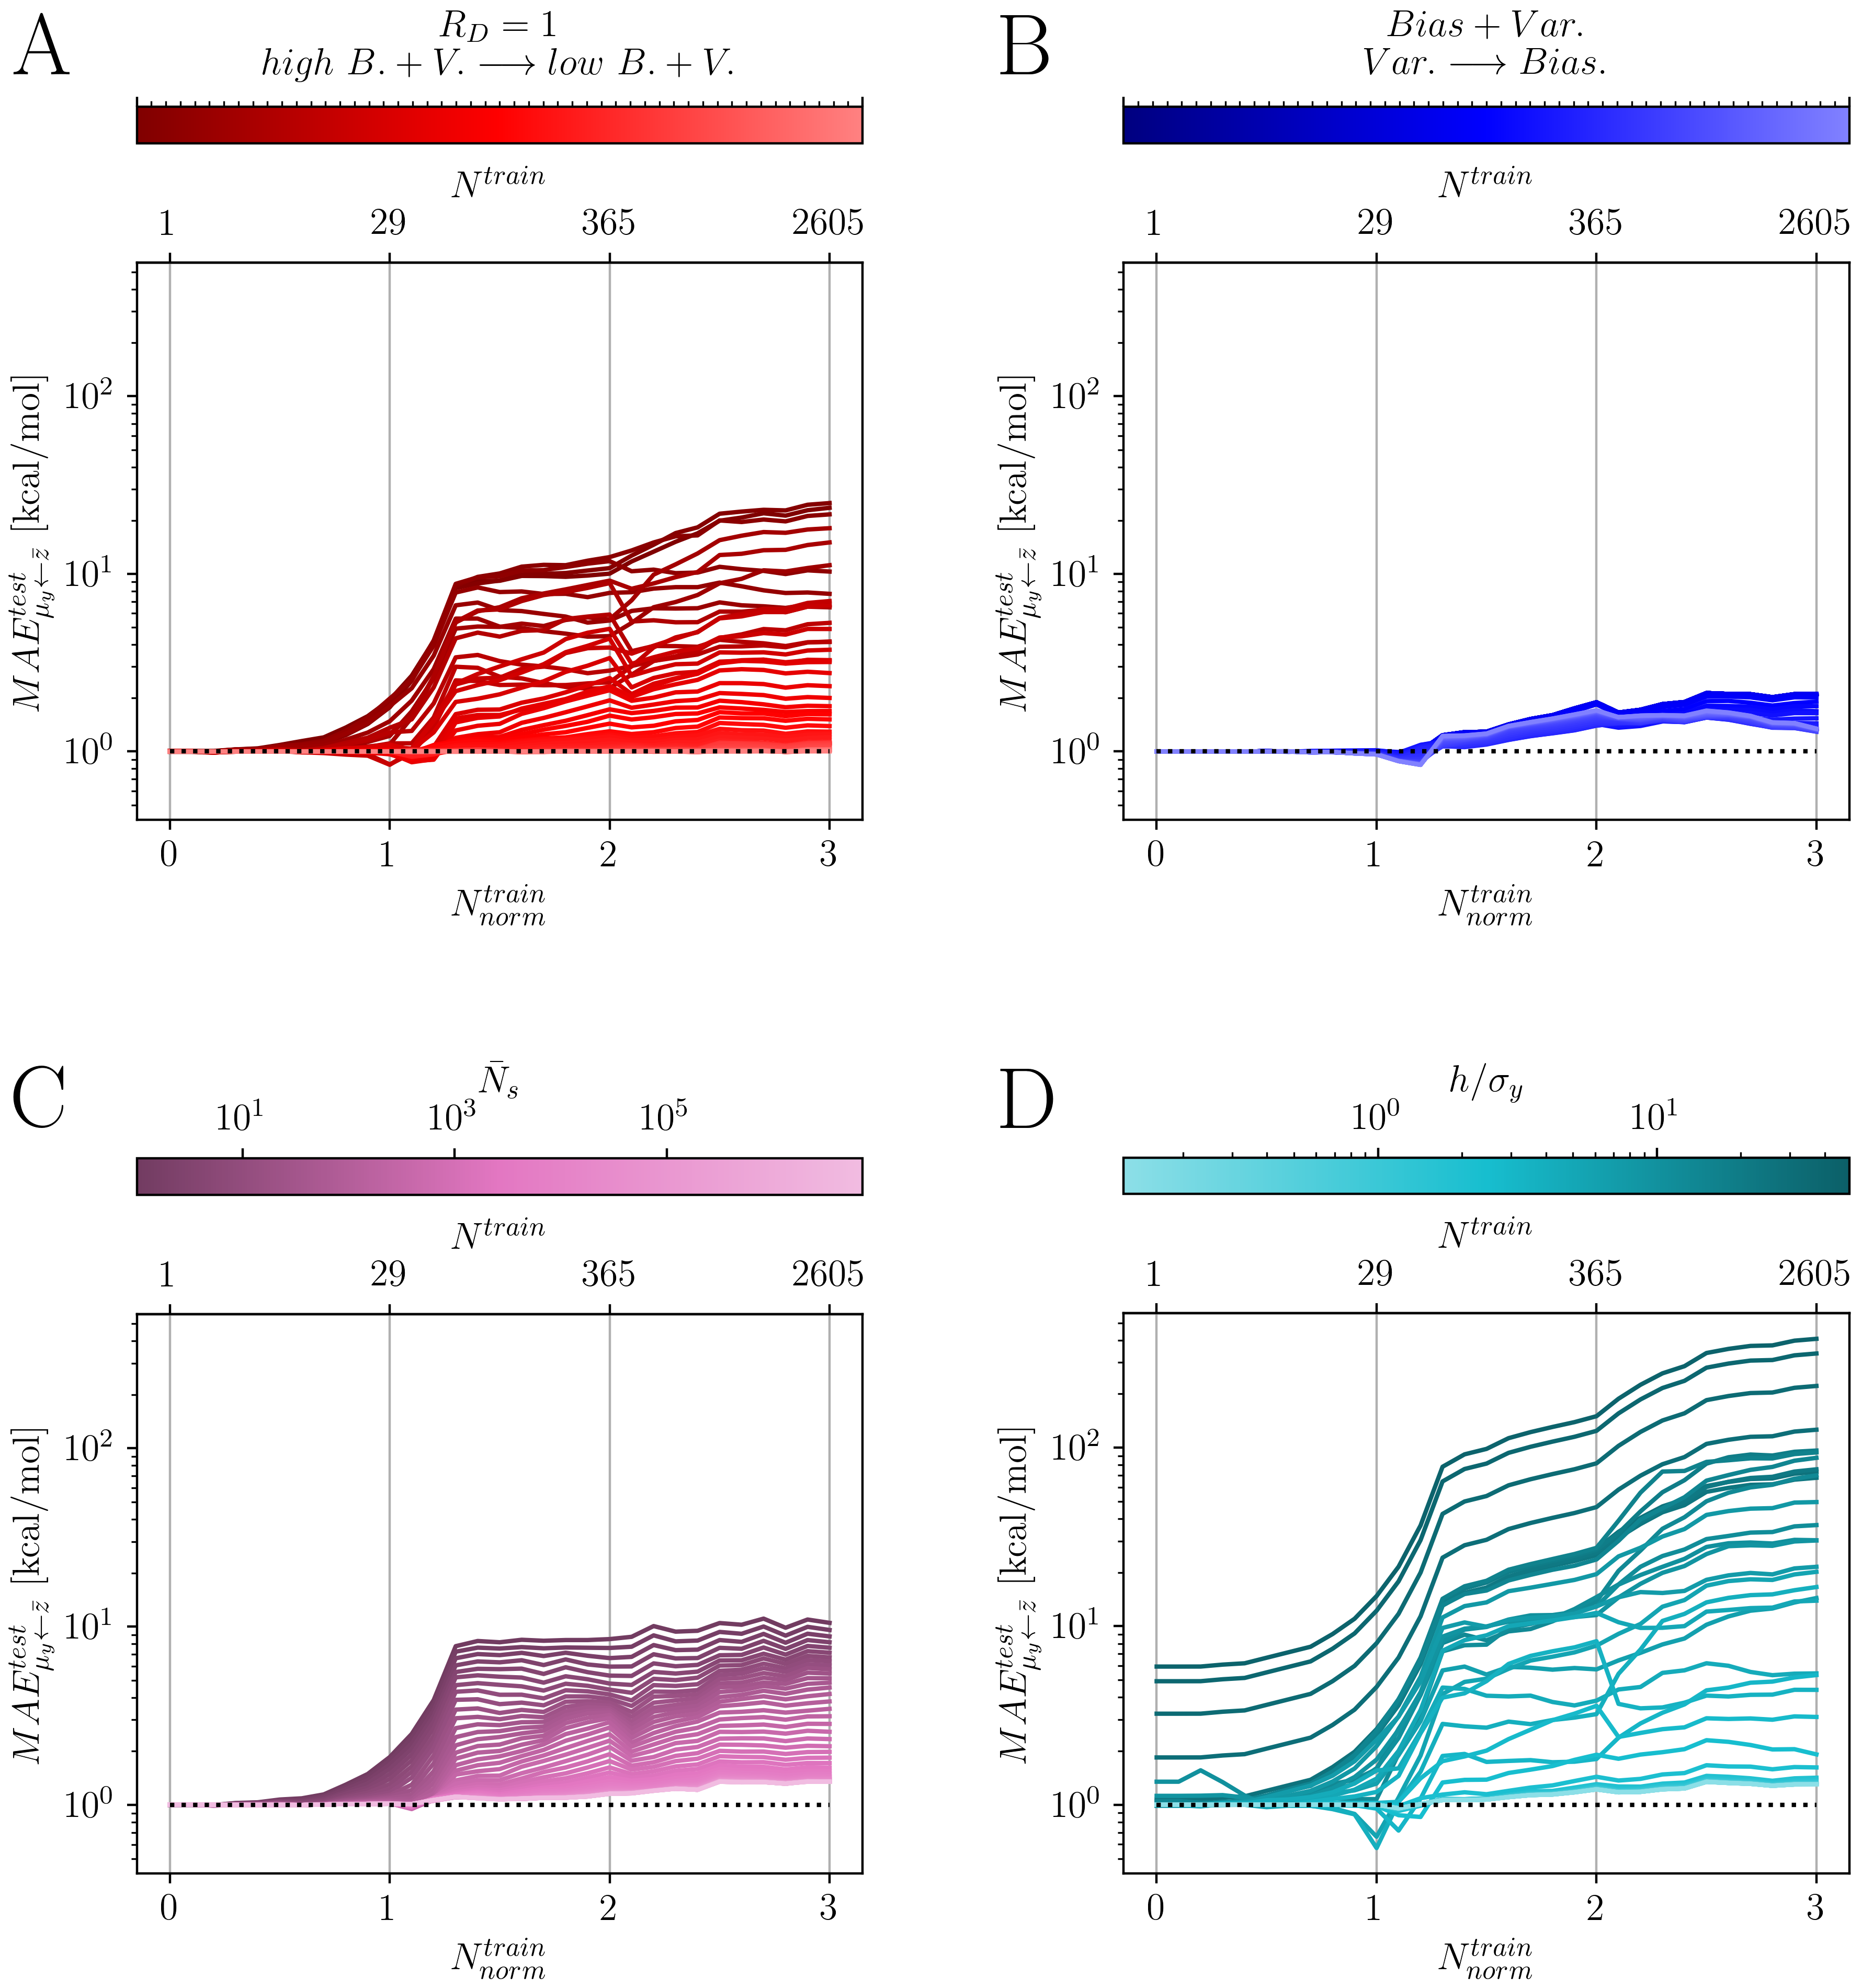

Recreate this plot in Python.
#!/usr/bin/env python3
# -*- coding: utf-8 -*-
"""
Created on Mon Jun 10 16:25:53 2024

@author: vdoffini
"""


import numpy as np
import matplotlib.pyplot as plt
from matplotlib.cm import plasma,winter,bwr,cividis,twilight_shifted,ScalarMappable,get_cmap
from matplotlib.collections import LineCollection
from matplotlib.colors import Normalize,LinearSegmentedColormap,ListedColormap,LogNorm,SymLogNorm
from matplotlib.lines import Line2D
from matplotlib.patches import PathPatch,Rectangle
from matplotlib.path import Path
import matplotlib.transforms as transforms
cm = ListedColormap(twilight_shifted(np.linspace(0,31/64, 1024)))
plt.rcParams["font.family"] = "Times New Roman"#https://stackoverflow.com/questions/40734672/how-to-set-the-label-fonts-as-time-new-roman-by-drawparallels-in-python/40734893
fontsize = 13
fontsize_sup = 15
fontsize_letter = 30
plt.rcParams.update({'text.usetex': True})
plt.rcParams.update({'font.size': fontsize})
plt.rcParams.update({'legend.fontsize': fontsize})
plt.rcParams.update({'axes.labelsize': fontsize})

#%% Parameters
data_path = '/Users/vdoffini/Data/sorting_error_2D/'
data_name = 'uni_2D_lcs.npz'

# cmap = plt.cm.plasma
# cmap = plt.cm.RdYlGn_r
cmap = plt.cm.summer
cmap = LinearSegmentedColormap.from_list("", [
                                              # 'peru','goldenrod','olive','olivedrab',
                                              'green',
                                              'limegreen','yellowgreen','palegoldenrod','orange'])
# cmap = plt.cm.viridis

gs_subfig_ABC_ratio = np.array([0.7,2])

color_h_crit = 'tab:pink'
cmap_h_crit = LinearSegmentedColormap.from_list("", ['black',color_h_crit,'white'])
cmap_h_crit = LinearSegmentedColormap.from_list("", [cmap_h_crit(0.25),color_h_crit,cmap_h_crit(0.75)])
color_n_crit = 'tab:cyan'
cmap_n_crit = LinearSegmentedColormap.from_list("", ['black',color_n_crit,'white'])
cmap_n_crit = LinearSegmentedColormap.from_list("", [cmap_n_crit(0.25),color_n_crit,cmap_n_crit(0.75)])
color_eq = 'red'
cmap_eq = LinearSegmentedColormap.from_list("", ['black',color_eq,'white'])
cmap_eq = LinearSegmentedColormap.from_list("", [cmap_eq(0.25),color_eq,cmap_eq(0.75)])
color_contour_crit = 'blue'
cmap_contour_crit = LinearSegmentedColormap.from_list("", ['black',color_contour_crit,'white'])
cmap_contour_crit = LinearSegmentedColormap.from_list("", [cmap_contour_crit(0.25),color_contour_crit,cmap_contour_crit(0.75)])

d_style = {'bias':{'linestyle':'--','dashes':[3, 3]},
           'var':{'linestyle':'--','dashes':[1, 1, 1, 1]},
           'bias_plus_var':{'linestyle':'-'}}
d_style_contour = {'linewidth':2,'alpha':1}

crit_ticks_length = 5

alpha_main = 0.5
alpha_sec = 0.15
alpha_contour = 0.5

step_detials_sec = 5

bounds_insets = [0.01,0.01,0.375,0.375]

level_of_accuracy = 3 # 0 => \mu_y; 1 => \mu_z; 2 => \bar{y}; 3 => \bar{z}

#%% Load Data

with np.load(data_path+data_name,allow_pickle=True) as data:
    #for k in data.keys():
        1

datalim_lcs = [np.inf,-np.inf]
datalim_lcs_ratio = [np.inf,-np.inf]
for s in ['eq_equidistant','contour_crit_equidistant','n_crit','h_crit']:
    with np.load(data_path+f'{data_name.split("_")[0]}_{s}_out.npz',allow_pickle=True) as data:
        #for k in data.keys():
            temp = np.median(data['lcs'],axis=[2,3])[...,:]
            locals()[f'lcs_{s}'] = temp
            temp = temp/temp[:1,...]
            locals()[f'lcs_ratio_{s}'] = temp
            Ns_tr_norm = data['Ns_tr_norm']
            Ns_tr = data['Ns_tr']
            
            locals()[f'Ns_{s}'] = data['Ns'][0,:,0,0,0]
            locals()[f'HSs_{s}'] = data['HSs'][0,:,0,0,0]
            
            datalim_lcs = [np.min([datalim_lcs[0],np.min(locals()[f'lcs_{s}'])]),
                           np.max([datalim_lcs[1],np.max(locals()[f'lcs_{s}'])])]
            datalim_lcs_ratio = [np.min([datalim_lcs_ratio[0],np.min(locals()[f'lcs_ratio_{s}'])]),
                                 np.max([datalim_lcs_ratio[1],np.max(locals()[f'lcs_ratio_{s}'])])]

d_norm_not_norm = {i:j for (i,j) in zip(Ns_tr_norm,Ns_tr)}
x_ticks_N_norm = [0,1,2,3]

#%%
plt.close('all')

fig = plt.figure(layout='constrained', figsize=(8.9, 9.5))#latex --> (5.5,9)

gs = fig.add_gridspec(2,2, hspace=0.12, wspace=0.12)
gs.set_height_ratios([1,1])
gs.set_width_ratios([1,1])

subfig_A = fig.add_subfigure(gs[0, 0])
subfig_B = fig.add_subfigure(gs[0, -1])
subfig_C = fig.add_subfigure(gs[-1, 0])
subfig_D = fig.add_subfigure(gs[-1, -1])
# subfig_CM_y = fig.add_subfigure(gs[:, 1])
# subfig_CM_x_AC = fig.add_subfigure(gs[1, 0])
# subfig_CM_x_BD = fig.add_subfigure(gs[1, -1])

# subfig_A.set_facecolor('1.')
# subfig_B.set_facecolor('0.2')
# subfig_C.set_facecolor('0.4')
# subfig_D.set_facecolor('0.6')
# subfig_CM.set_facecolor('0.8')


gs_A = subfig_A.add_gridspec(1,1)
gs_B = subfig_B.add_gridspec(1,1)
gs_C = subfig_C.add_gridspec(1,1)
gs_D = subfig_D.add_gridspec(1,1)

# gs_CM_y = subfig_CM_y.add_gridspec(1,2)

# gs_CM_x_AC = subfig_CM_x_AC.add_gridspec(2,1)
# gs_CM_x_BD = subfig_CM_x_BD.add_gridspec(2,1)


ax_A = subfig_A.add_subplot(gs_A[0,0])
# ax_A_inset = ax_A.inset_axes(bounds_insets)

ax_B = subfig_B.add_subplot(gs_B[0,0])
# ax_B_inset = ax_B.inset_axes(bounds_insets)

ax_C = subfig_C.add_subplot(gs_C[0,0])
# ax_C_inset = ax_C.inset_axes(bounds_insets)

ax_D = subfig_D.add_subplot(gs_D[0,0])
# ax_D_inset = ax_D.inset_axes(bounds_insets)

# ax_CM_x_A = subfig_CM_x_AC.add_subplot(gs_CM_x_AC[0, 0])
# ax_CM_x_C = subfig_CM_x_AC.add_subplot(gs_CM_x_AC[-1, 0])
# ax_CM_x_B = subfig_CM_x_BD.add_subplot(gs_CM_x_BD[0, 0])
# ax_CM_x_D = subfig_CM_x_BD.add_subplot(gs_CM_x_BD[-1, 0])

# ax_CM_y = subfig_CM_y.add_subplot(gs_CM_y[:, :])
# ax_CM_y_inset = subfig_CM_y.add_subplot(gs_CM_y[:, 1])
# ax_CM_y_inset = ax_CM_y.twinx()


#%% Colorbar


#%% subfig A

s = 'eq_equidistant'
cmap_A = cmap_eq

temp_shape = locals()[f'lcs_ratio_{s}'].shape[1]
for i in range(temp_shape):
    ax_A.plot(Ns_tr_norm,locals()[f'lcs_ratio_{s}'][level_of_accuracy,i,:],color = cmap_A(i/(1e-8+temp_shape-1)))
ax_A.plot(Ns_tr_norm,locals()[f'lcs_ratio_{s}'][0,0,:],color = 'k', linestyle = ':')
ax_A.set_xlim(ax_A.get_xlim())
ax_A.xaxis.grid()
ax_A.set_yscale('log')
# ax_A.set_yticklabels([])
ax_A.set_xlabel(r'$N_{norm}^{train}$')
# ax_A.xaxis.set_label_position('top')
# ax_A.tick_params(which='both',top=True, labeltop=True, bottom=False, labelbottom=False,
#                  left=True, labelleft=True, right=False, labelright=False)
ax_A.tick_params(which='both',top=False, labeltop=False, bottom=True, labelbottom=True,
                  left=True, labelleft=True, right=False, labelright=False)
ax_A.set_ylabel(r'$MAE_{\mu_{y}\leftarrow\bar{z}}^{test}$'+' [kcal/mol]')
ax_A.set_xticks(x_ticks_N_norm)

# temp_shape = locals()[f'lcs_ratio_{s}'].shape[1]
# for i in range(temp_shape):
#     ax_A_inset.plot(Ns_tr_norm,locals()[f'lcs_ratio_{s}'][level_of_accuracy,i,:],color = cmap_A(i/(1e-8+temp_shape-1)))
# ax_A_inset.plot(Ns_tr_norm,locals()[f'lcs_ratio_{s}'][0,0,:],color = 'k', linestyle = ':')
# ax_A_inset.set_yscale('log')
# ax_A_inset.tick_params(which='both',top=True, labeltop=True, bottom=False, labelbottom=False,
#                        left=False, labelleft=False, right=True, labelright=True)
# ax_A_inset.set_xticks(ax_A.get_xticks())
# ax_A_inset.set_xlim(ax_A.get_xlim())
# ax_A_inset.xaxis.grid()
# ax_A_inset.set_xticklabels([])
# ax_A_inset.set_yticklabels([])

ax_A_sec = ax_A.secondary_xaxis('top')
ax_A_sec.set_xticks(x_ticks_N_norm)
ax_A_sec.set_xticklabels([d_norm_not_norm[i] for i in x_ticks_N_norm])
ax_A_sec.set_xlabel(r'$N_{}^{train}$')

cb_A = plt.colorbar(mappable=ScalarMappable(cmap=cmap_A), ax=ax_A, orientation='horizontal', location = 'top')
cb_A.set_ticks(cb_A.ax.get_xlim(),minor=False)
cb_A.set_ticks(np.linspace(*cb_A.ax.get_xlim(),temp_shape),minor=True)
cb_A.set_ticks(np.linspace(*cb_A.ax.get_xlim(),temp_shape),minor=True)
cb_A.set_ticklabels([])
cb_A.set_label("".join([r'$R_{D}=1$','\n',r'$\ high\ B.+V.\longrightarrow low\ B.+V.$']))


#%% subfig B

s = 'contour_crit_equidistant'
cmap_B = cmap_contour_crit

temp_shape = locals()[f'lcs_ratio_{s}'].shape[1]
for i in range(temp_shape):
    ax_B.plot(Ns_tr_norm,locals()[f'lcs_ratio_{s}'][level_of_accuracy,i,:],color = cmap_B(i/(1e-8+temp_shape-1)))
ax_B.plot(Ns_tr_norm,locals()[f'lcs_ratio_{s}'][0,0,:],color = 'k', linestyle = ':')
ax_B.set_xlim(ax_B.get_xlim())
ax_B.xaxis.grid()
ax_B.set_yscale('log')
# ax_B.set_yticklabels([])
ax_B.set_xlabel(r'$N_{norm}^{train}$')
# ax_B.xaxis.set_label_position('top')
# ax_B.tick_params(which='both',top=True, labeltop=True, bottom=False, labelbottom=False,
#                       left=False, labelleft=False, right=True, labelright=True)
ax_B.tick_params(which='both',top=False, labeltop=False, bottom=True, labelbottom=True,
                       left=True, labelleft=True, right=False, labelright=False)
ax_B.set_ylabel(r'$MAE_{\mu_{y}\leftarrow\bar{z}}^{test}$'+' [kcal/mol]')
ax_B.set_xticks(x_ticks_N_norm)

# temp_shape = locals()[f'lcs_ratio_{s}'].shape[1]
# for i in range(temp_shape):
#     ax_B_inset.plot(Ns_tr_norm,locals()[f'lcs_ratio_{s}'][level_of_accuracy,i,:],color = cmap_B(i/(1e-8+temp_shape-1)))
# ax_B_inset.plot(Ns_tr_norm,locals()[f'lcs_ratio_{s}'][0,0,:],color = 'k', linestyle = ':')
# ax_B_inset.set_yscale('log')
# ax_B_inset.tick_params(which='both',top=True, labeltop=True, bottom=False, labelbottom=False,
#                        left=False, labelleft=False, right=True, labelright=True)
# ax_B_inset.set_xticks(ax_B.get_xticks())
# ax_B_inset.set_xlim(ax_B.get_xlim())
# ax_B_inset.xaxis.grid()
# ax_B_inset.set_xticklabels([])
# ax_B_inset.set_yticklabels([])

ax_B_sec = ax_B.secondary_xaxis('top')
ax_B_sec.set_xticks(x_ticks_N_norm)
ax_B_sec.set_xticklabels([d_norm_not_norm[i] for i in x_ticks_N_norm])
ax_B_sec.set_xlabel(r'$N_{}^{train}$')


cb_B = plt.colorbar(mappable=ScalarMappable(cmap=cmap_B), ax=ax_B, orientation='horizontal', location = 'top')
cb_B.set_ticks(cb_B.ax.get_xlim(),minor=False)
cb_B.set_ticks(np.linspace(*cb_B.ax.get_xlim(),temp_shape),minor=True)
cb_B.set_ticks(np.linspace(*cb_B.ax.get_xlim(),temp_shape),minor=True)
cb_B.set_ticklabels([])
cb_B.set_label("".join([r'$Bias+Var.$','\n',r'$\ Var.\longrightarrow Bias.$']))


#%% subfig C

s = 'h_crit'
cmap_C = cmap_h_crit

temp_shape = locals()[f'lcs_ratio_{s}'].shape[1]
for i in range(temp_shape):
    ax_C.plot(Ns_tr_norm,locals()[f'lcs_ratio_{s}'][level_of_accuracy,i,:],color = cmap_C(i/(1e-8+temp_shape-1)))
ax_C.plot(Ns_tr_norm,locals()[f'lcs_ratio_{s}'][0,0,:],color = 'k', linestyle = ':')
ax_C.set_xlim(ax_C.get_xlim())
ax_C.xaxis.grid()
ax_C.set_yscale('log')
# ax_C.set_yticklabels([])
ax_C.set_xlabel(r'$N_{norm}^{train}$')
# ax_C.xaxis.set_label_position('top')
ax_C.tick_params(which='both',top=False, labeltop=False, bottom=True, labelbottom=True,
                       left=True, labelleft=True, right=False, labelright=False)
ax_C.set_ylabel(r'$MAE_{\mu_{y}\leftarrow\bar{z}}^{test}$'+' [kcal/mol]')
ax_C.set_xticks(x_ticks_N_norm)

# temp_shape = locals()[f'lcs_ratio_{s}'].shape[1]
# for i in range(temp_shape):
#     ax_C_inset.plot(Ns_tr_norm,locals()[f'lcs_ratio_{s}'][level_of_accuracy,i,:],color = cmap_C(i/(1e-8+temp_shape-1)))
# ax_C_inset.plot(Ns_tr_norm,locals()[f'lcs_ratio_{s}'][0,0,:],color = 'k', linestyle = ':')
# ax_C_inset.set_yscale('log')
# ax_C_inset.tick_params(which='both',top=True, labeltop=True, bottom=False, labelbottom=False,
#                        left=False, labelleft=False, right=True, labelright=True)
# ax_C_inset.set_xticks(ax_C.get_xticks())
# ax_C_inset.set_xlim(ax_C.get_xlim())
# ax_C_inset.xaxis.grid()
# ax_C_inset.set_xticklabels([])
# ax_C_inset.set_yticklabels([])

ax_C_sec = ax_C.secondary_xaxis('top')
ax_C_sec.set_xticks(x_ticks_N_norm)
ax_C_sec.set_xticklabels([d_norm_not_norm[i] for i in x_ticks_N_norm])
ax_C_sec.set_xlabel(r'$N_{}^{train}$')


cb_C = plt.colorbar(mappable=ScalarMappable(cmap=cmap_C, norm = LogNorm(locals()[f'Ns_{s}'].min(),locals()[f'Ns_{s}'].max())), ax=ax_C, orientation='horizontal', location="top")
cb_C.set_ticks(10**np.unique(np.floor(np.log10(locals()[f'Ns_{s}'])))[1::2],minor=False)
cb_C.set_label("".join([r'$\bar{N}_{s}$']))


#%% subfig D

s = 'n_crit'
cmap_D = cmap_n_crit

temp_shape = locals()[f'lcs_ratio_{s}'].shape[1]
for i in range(temp_shape)[::-1]:
    ax_D.plot(Ns_tr_norm,locals()[f'lcs_ratio_{s}'][level_of_accuracy,i,:],color = cmap_D((temp_shape-i)/(1e-8+temp_shape-1)))
ax_D.plot(Ns_tr_norm,locals()[f'lcs_ratio_{s}'][0,0,:],color = 'k', linestyle = ':')
ax_D.set_xlim(ax_D.get_xlim())
ax_D.xaxis.grid()
ax_D.set_yscale('log')
# ax_D.set_yticklabels([])
ax_D.set_xlabel(r'$N_{norm}^{train}$')
# ax_D.xaxis.set_label_position('top')
ax_D.tick_params(which='both',top=False, labeltop=False, bottom=True, labelbottom=True,
                       left=True, labelleft=True, right=False, labelright=False)
ax_D.set_ylabel(r'$MAE_{\mu_{y}\leftarrow\bar{z}}^{test}$'+' [kcal/mol]')
ax_D.set_xticks(x_ticks_N_norm)

# temp_shape = locals()[f'lcs_ratio_{s}'].shape[1]
# for i in range(temp_shape)[::-1]:
#     ax_D_inset.plot(Ns_tr_norm,locals()[f'lcs_ratio_{s}'][level_of_accuracy,i,:],color = cmap_D((temp_shape-i)/(1e-8+temp_shape-1)))
# ax_D_inset.plot(Ns_tr_norm,locals()[f'lcs_ratio_{s}'][0,0,:],color = 'k', linestyle = ':')
# ax_D_inset.set_yscale('log')
# ax_D_inset.tick_params(which='both',top=True, labeltop=True, bottom=False, labelbottom=False,
#                        left=False, labelleft=False, right=True, labelright=True)
# ax_D_inset.set_xticks(ax_D.get_xticks())
# ax_D_inset.set_xlim(ax_D.get_xlim())
# ax_D_inset.xaxis.grid()
# ax_D_inset.set_xticklabels([])
# ax_D_inset.set_yticklabels([])

ax_D_sec = ax_D.secondary_xaxis('top')
ax_D_sec.set_xticks(x_ticks_N_norm)
ax_D_sec.set_xticklabels([d_norm_not_norm[i] for i in x_ticks_N_norm])
ax_D_sec.set_xlabel(r'$N_{}^{train}$')


cb_D = plt.colorbar(mappable=ScalarMappable(cmap=cmap_D.reversed(), norm = LogNorm(locals()[f'HSs_{s}'].min(),locals()[f'HSs_{s}'].max())), ax=ax_D, orientation='horizontal', location="top")
cb_D.set_label("".join([r'$h/\sigma_{y}$']))


#%% Set limits

ylim_lcs = [np.inf,-np.inf]
for ax in [ax_A,ax_B,ax_C,ax_D]:
        ylim_lcs = [np.min([ylim_lcs[0],np.min(ax.get_ylim())]),
                    np.max([ylim_lcs[1],np.max(ax.get_ylim())])]
for ax in [ax_A,ax_B,ax_C,ax_D]:
    ax.set_ylim(ylim_lcs)


# ylim_lcs_ratio = [np.inf,-np.inf]
# for ax in [ax_A_inset,ax_B_inset,ax_C_inset,ax_D_inset]:
#         ylim_lcs_ratio = [np.min([ylim_lcs_ratio[0],np.min(ax.get_ylim())]),
#                           np.max([ylim_lcs_ratio[1],np.max(ax.get_ylim())])]
# for ax in [ax_A_inset,ax_B_inset,ax_C_inset,ax_D_inset]:
#     ax.set_ylim(ylim_lcs_ratio)


#%% Colorbars

# colornorm = LogNorm(vmin=datalim_lcs[0],vmax=datalim_lcs[1])

# t1,t2 = np.meshgrid(np.linspace(*ax_A.get_xlim(),100),np.logspace(*np.log10(ax_A.get_ylim()),100))
# for ax in [ax_A,ax_B,ax_C,ax_D]:
#     ax.pcolormesh(t1,t2,t2, norm=colornorm,cmap = cmap, alpha = alpha_main,zorder=0)

# CB_y = plt.colorbar(mappable=ScalarMappable(cmap=cmap, norm = colornorm), alpha = alpha_main, cax=ax_CM_y, extend = 'both')
# CB_y.set_label(r'$MAE_{\mu_{y}\leftarrow\bar{z}}^{test}$'+' [kcal/mol] (main figures)')
# CB_y.ax.yaxis.set_label_position('left')
# CB_y.ax.tick_params(which='both',top=False, labeltop=False, bottom=False, labelbottom=False,
#                     left=True, labelleft=True, right=False, labelright=False)


# colornorm_inset = LogNorm(vmin=1,vmax=datalim_lcs_ratio[1])

# t1,t2 = np.meshgrid(np.linspace(*ax_A_inset.get_xlim(),100),np.logspace(*np.log10(ax_A_inset.get_ylim()),100))
# for ax in [ax_A_inset,ax_B_inset,ax_C_inset,ax_D_inset]:
#     ax.pcolormesh(t1,t2,t2, norm=colornorm_inset,cmap = cmap, alpha = alpha_main,zorder=0)

# CB_y_inset = plt.colorbar(mappable=ScalarMappable(cmap=cmap, norm = colornorm_inset), alpha = 0, cax=ax_CM_y_inset, extend = 'both')
# CB_y_inset.set_label(r'$MAE_{\mu_{y}\leftarrow\bar{z}}^{test}\ /\ MAE_{\mu_{y}\leftarrow\mu_{y}}^{test}$'+' [-] (insets)')

# sep_CM_line = Line2D([0.5,0.5],[-0.05,1.05],color='k',linewidth=0.8,
#                      transform=transforms.blended_transform_factory(ax_CM_y.transAxes, ax_CM_y.transAxes),zorder=np.inf,clip_on=False)
# ax_CM_y.add_artist(sep_CM_line)
# ax_CM_y_inset.set_yscale('log')
# ax_CM_y_inset.set_ybound(colornorm_inset.vmin,colornorm_inset.vmax)

# ax_CM_y.right_ax.set_ylim(colornorm_inset.vmin,colornorm_inset.vmax)


#%% Text

# fig.canvas.draw()
# fig.set_constrained_layout(False)


temp = 0.015

label_A = plt.text(temp, 1-temp,
                    'A', horizontalalignment='left', fontsize=fontsize_letter,fontweight='bold',
                    verticalalignment='top', transform=subfig_A.transSubfigure, wrap=False)
label_A.set_in_layout(False)

label_B = plt.text(temp, 1-temp,
                    'B', horizontalalignment='left', fontsize=fontsize_letter,fontweight='bold',
                    verticalalignment='top', transform=subfig_B.transSubfigure, wrap=False)
label_B.set_in_layout(False)

label_C = plt.text(temp, 1-temp,
                    'C', horizontalalignment='left', fontsize=fontsize_letter,fontweight='bold',
                    verticalalignment='top', transform=subfig_C.transSubfigure, wrap=False)
label_C.set_in_layout(False)

label_D = plt.text(temp, 1-temp,
                    'D', horizontalalignment='left', fontsize=fontsize_letter,fontweight='bold',
                    verticalalignment='top', transform=subfig_D.transSubfigure, wrap=False)
label_D.set_in_layout(False)



#%% Save
plt.savefig('SF5'+".svg",dpi = 300, format="svg",transparent=True)
plt.savefig('SF5'+'.png',dpi = 400, format='png')